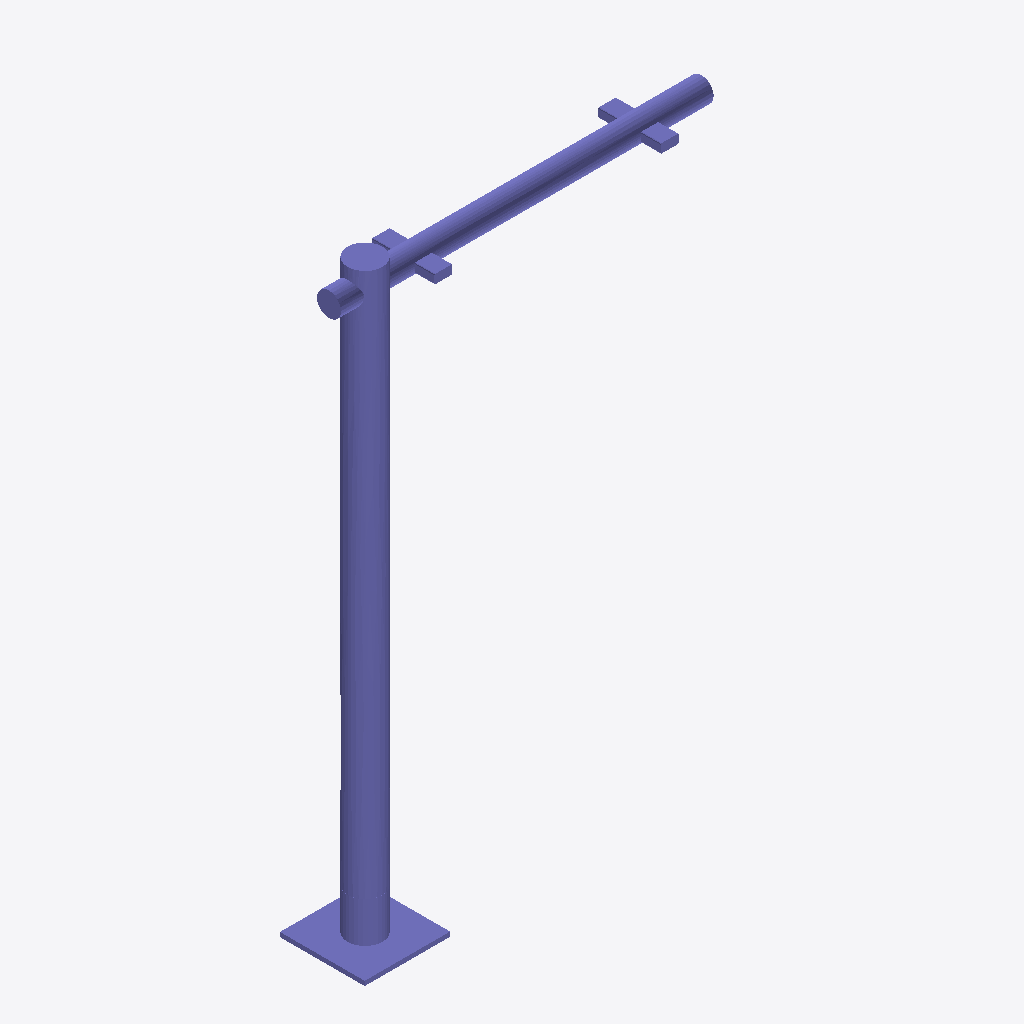
Isometric view of an IFC building model (IFC-SPF (STEP), schema IFC4, length unit metre), seen from the south-west, elements coloured by IFC class: 1 column (violet).
Extent 2.1 m × 0.5 m × 3.3 m (x, y, z). Storeys (1): Ebene 0 at 0.00 m. Elements (1): 1 IfcColumn.

HEADER;
FILE_DESCRIPTION(('ViewDefinition [CoordinationView_V2.0]','ExchangeRequirement []'),'2;1');
FILE_NAME('','2024-05-07T10:33:10',(''),(''),'ODA IFC SDK 22.6','22.1.1.516 - Exporter 22.1.1.516 - Default UI','');
FILE_SCHEMA(('IFC4'));
ENDSEC;
DATA;
#93=IFCPROJECT('3JkdSrIPPFBg8WI9Yiw3Uw',#20,'',$,$,'','',(#86),#83);
#105=IFCSITE('3JkdSrIPPFBg8WI9Yiw3Uu',#20,'Default',$,$,#104,$,$,.ELEMENT.,(42,24,53,508911),(-71,-15,-29,-58837),0.0,$,$);
#95=IFCBUILDING('3JkdSrIPPFBg8WI9Yiw3Ux',#20,'',$,$,#16,$,'',.ELEMENT.,$,$,#94);
#98=IFCBUILDINGSTOREY('3JkdSrIPPFBg8WI9XJ5yzH',#20,'Ebene 0',$,'Ebene:Ebene 1',#97,$,'Ebene 0',.ELEMENT.,0.0);
#1281=IFCCOLUMN('0Yjfl0fAH8hPZldt_wMCQk',#20,'DB_ZIM2x32_Mast_einseitig:DB_ZIM2x32_Mast_einseitig:14819322',$,'DB_ZIM2x32_Mast_einseitig:DB_ZIM2x32_Mast_einseitig',#1280,#1278,'14819322',.COLUMN.);
ENDSEC;
